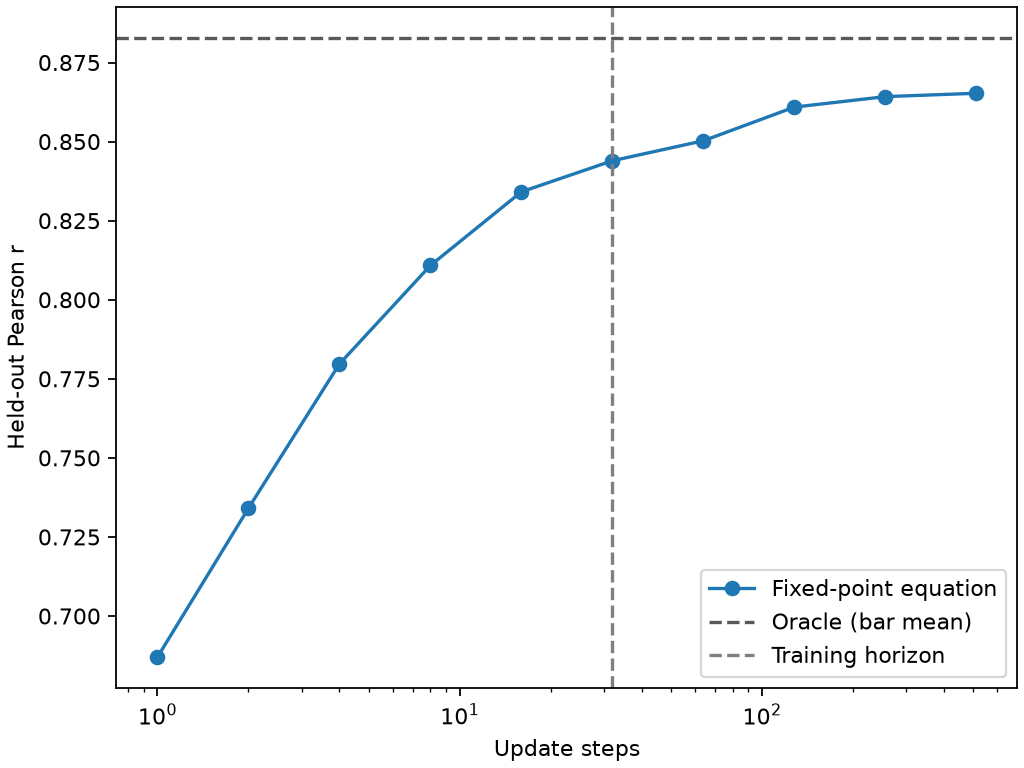

Data behind this chart, as committed beside it:
t, draw_count, pearson_r, oracle_pearson_r, identity_pearson_r
1, 64, 0.687, 0.8829, -0.05278
2, 128, 0.7341, 0.8829, -0.05278
4, 256, 0.7797, 0.8829, -0.05278
8, 512, 0.8108, 0.8829, -0.05278
16, 1024, 0.8341, 0.8829, -0.05278
32, 2048, 0.8439, 0.8829, -0.05278
64, 4096, 0.8503, 0.8829, -0.05278
128, 8192, 0.8609, 0.8829, -0.05278
256, 16384, 0.8642, 0.8829, -0.05278
512, 32768, 0.8653, 0.8829, -0.05278
